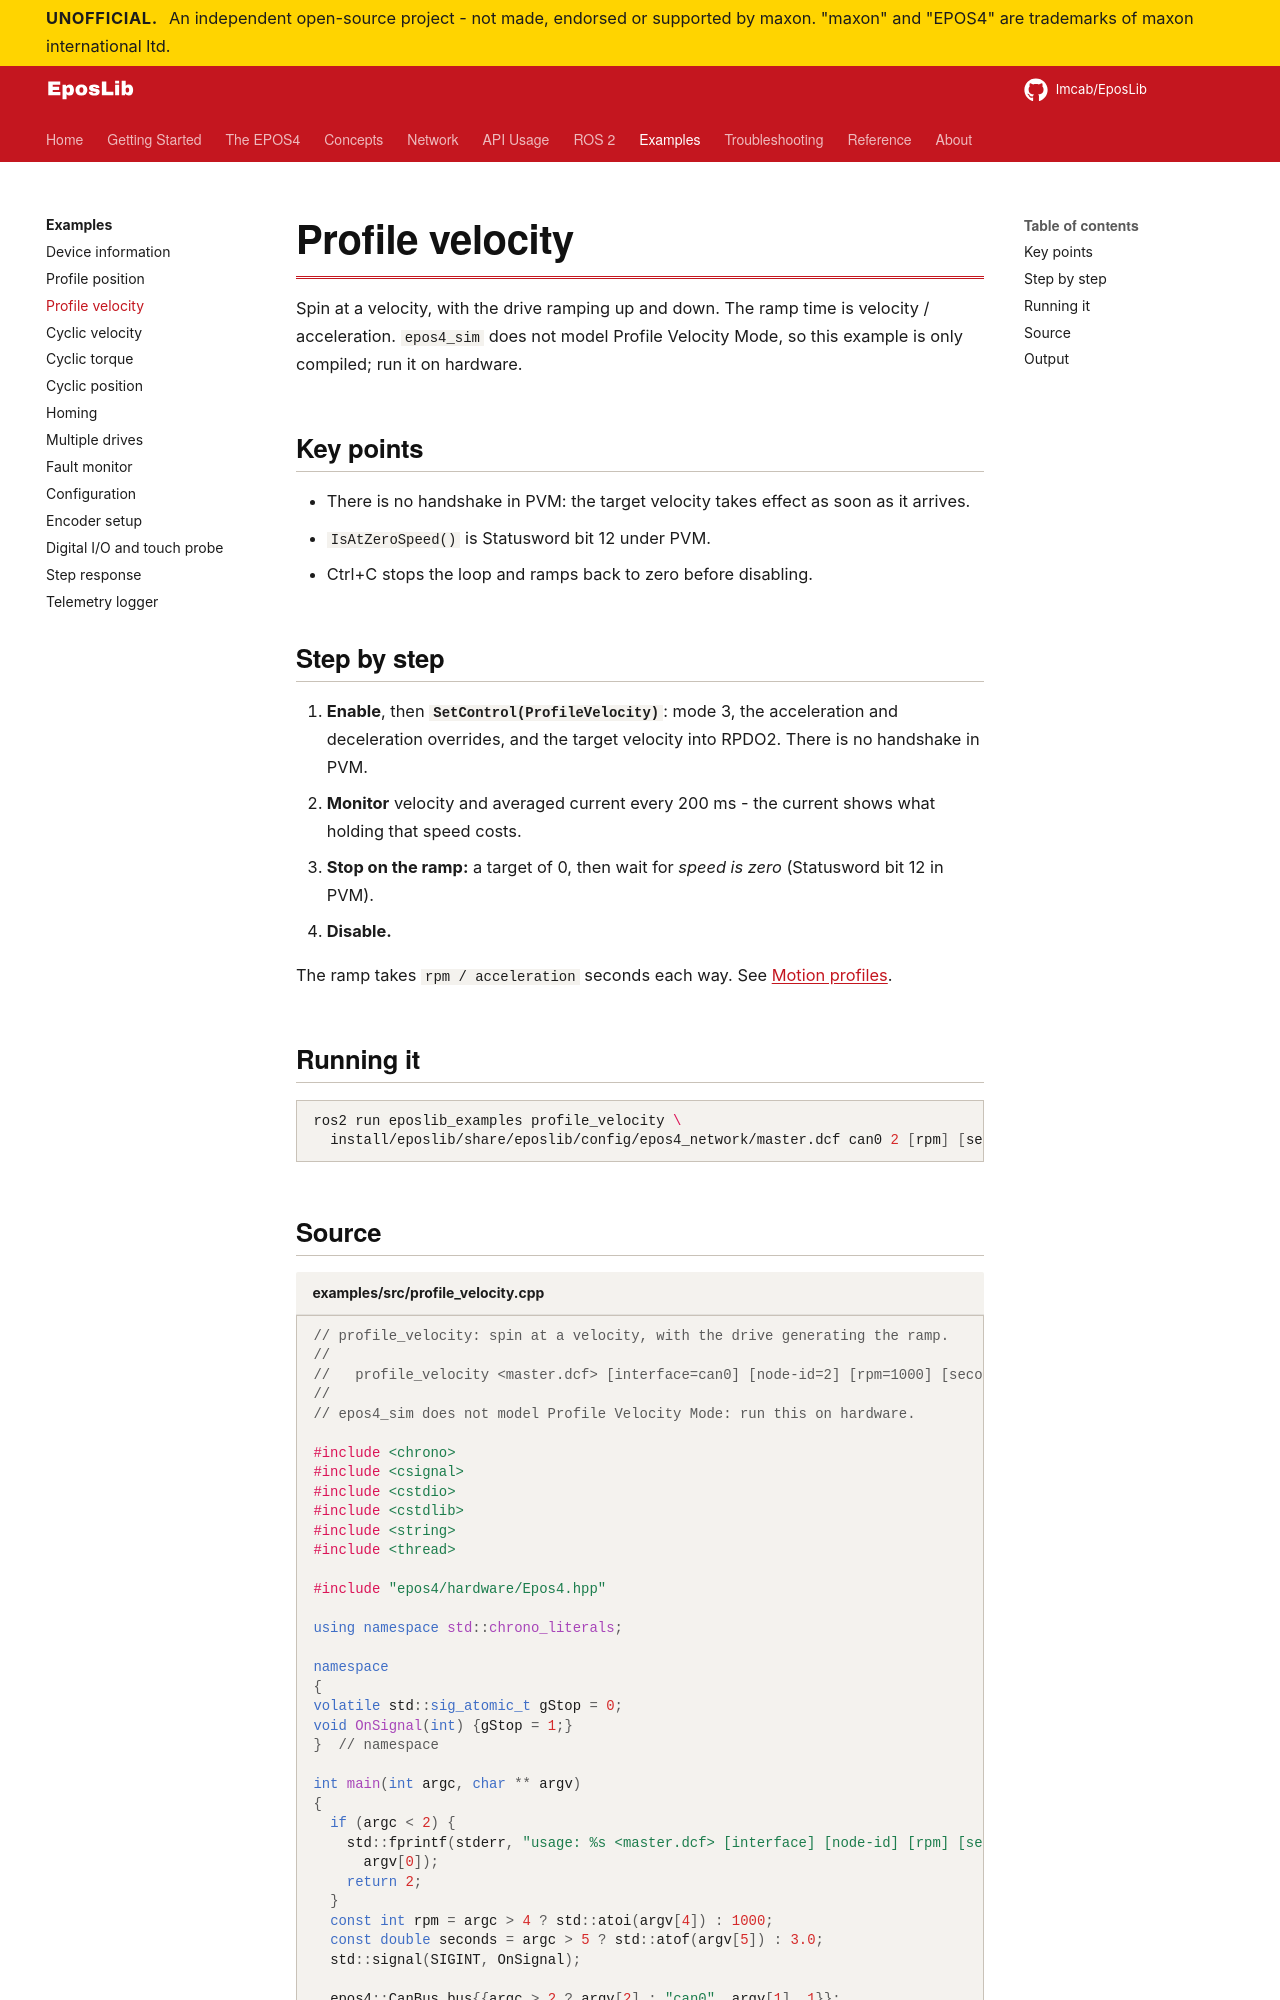

repository: Imcab/EposLibDocs · page: examples/profile-velocity/index.html · generator: mkdocs

# Profile velocity

Spin at a velocity, with the drive ramping up and down. The ramp time is velocity / acceleration. `epos4_sim` does not model Profile Velocity Mode, so this example is only compiled; run it on hardware.

## Key points

- There is no handshake in PVM: the target velocity takes effect as soon as it arrives.
- `IsAtZeroSpeed()` is Statusword bit 12 under PVM.
- Ctrl+C stops the loop and ramps back to zero before disabling.
